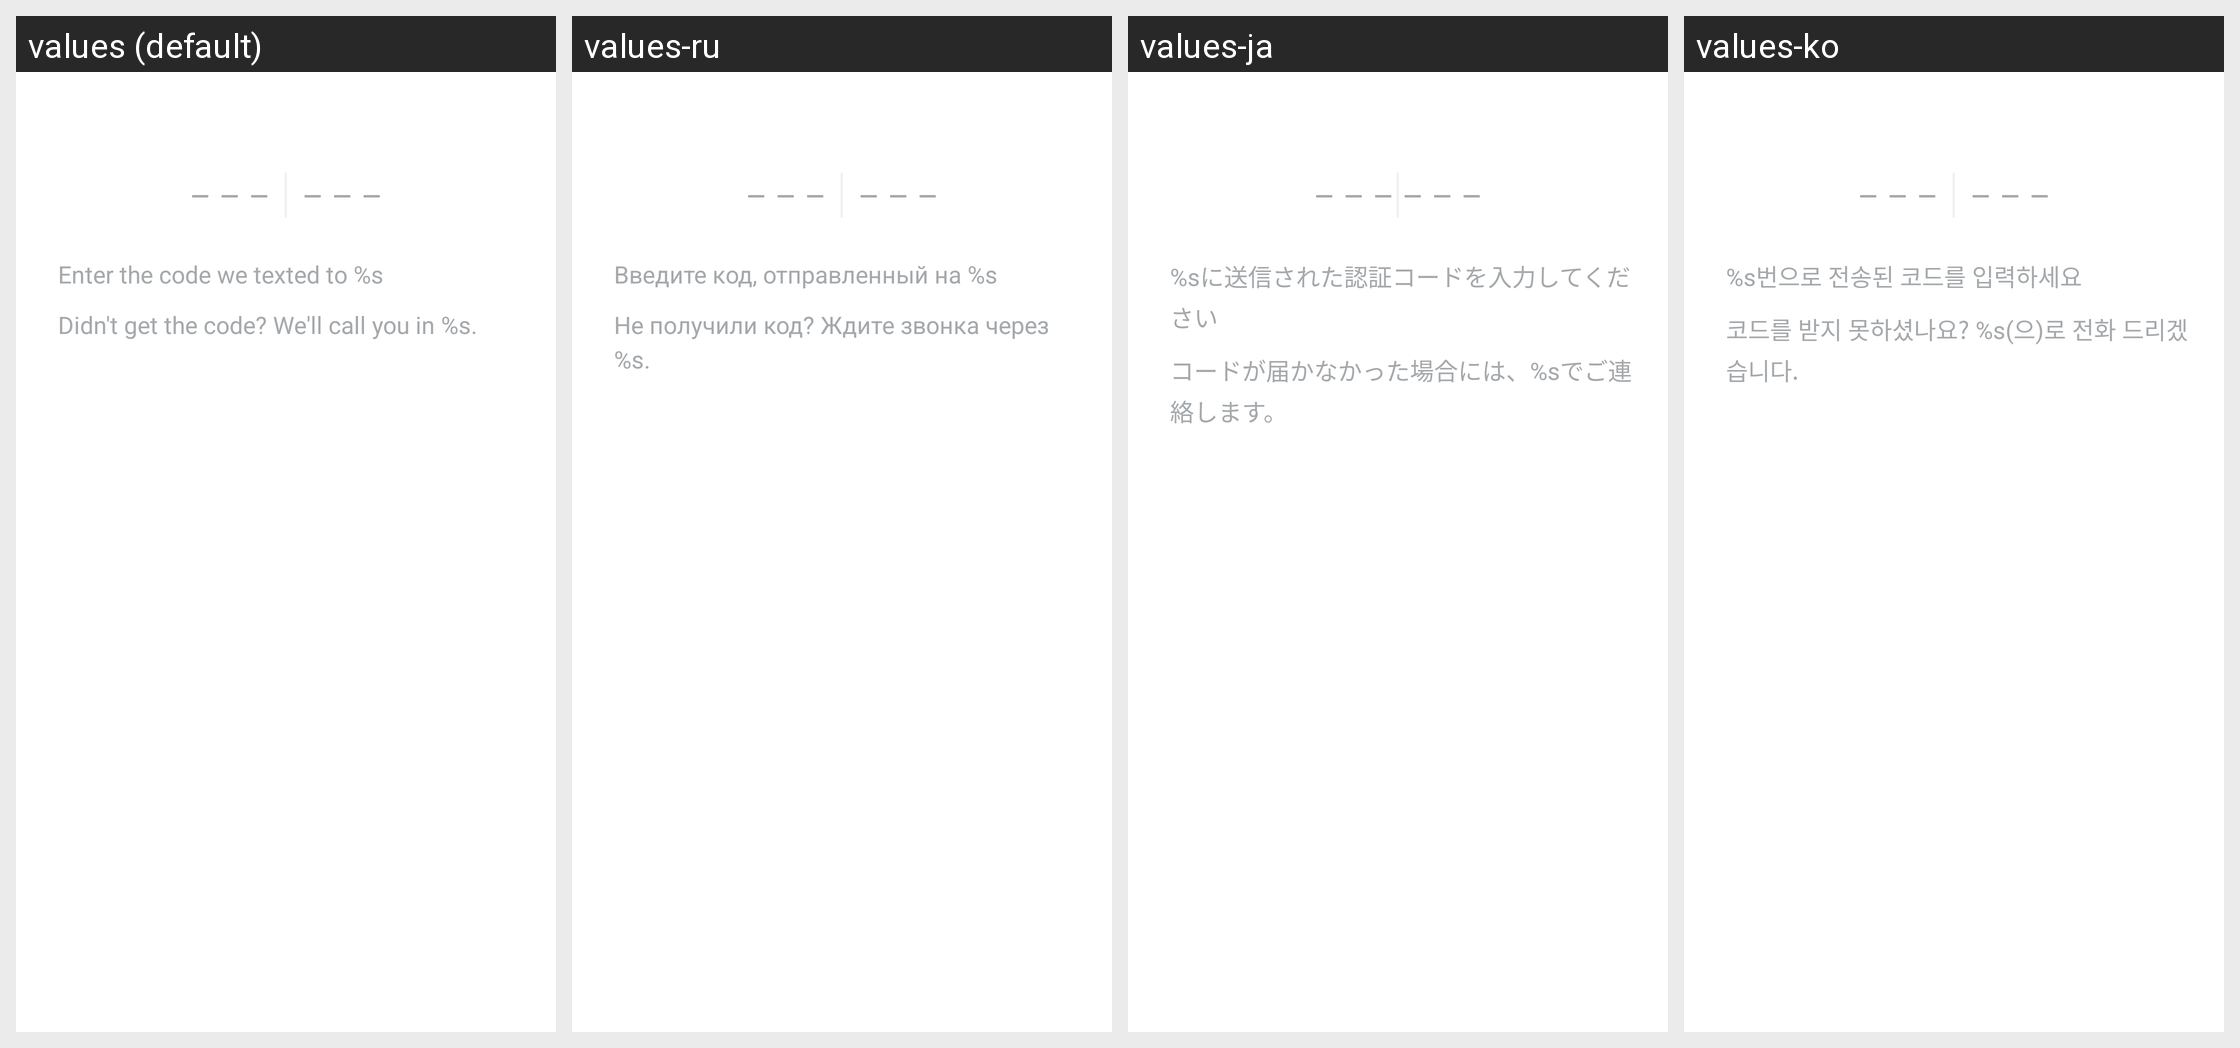

Strings drawn on this Android screen and how each of the app's shown locales translates them:
Android screen res/layout/fragment_verify.xml rendered under 4 locales, left to right: values (default), values-ru, values-ja, values-ko. Device: Nexus 5 (rendered at 1080×1920; each locale shown at half size, 540×960, under a caption strip naming it); theme InstagramTheme.
Other locales in the repository, not shown: values-af, values-cs, values-da, values-de, values-el, values-es, values-es-rAR, values-es-rMX, values-fi, values-fr, values-id, values-it, values-ms, values-nb, values-nl, values-pl, values-pt, values-pt-rPT, values-sv, values-th, values-tl, values-tr, values-zh-rCN, values-zh-rTW.
Strings drawn on this screen, with the default value and each locale's value (text and hints the layout hard-codes, and strings that could not be matched under every locale, appear in the picture but are not listed):

code_hint
  values: – – –    – – –
  values-ru: – – –    – – –
  values-ja: – – – – – –
  values-ko: – – –    – – –

code_instructions
  values: Enter the code we texted to %s
  values-ru: Введите код, отправленный на %s
  values-ja: %sに送信された認証コードを入力してください
  values-ko: %s번으로 전송된 코드를 입력하세요

no_code_received
  values: Didn't get the code? We'll call you in %s.
  values-ru: Не получили код? Ждите звонка через %s.
  values-ja: コードが届かなかった場合には、%sでご連絡します。
  values-ko: 코드를 받지 못하셨나요? %s(으)로 전화 드리겠습니다.
